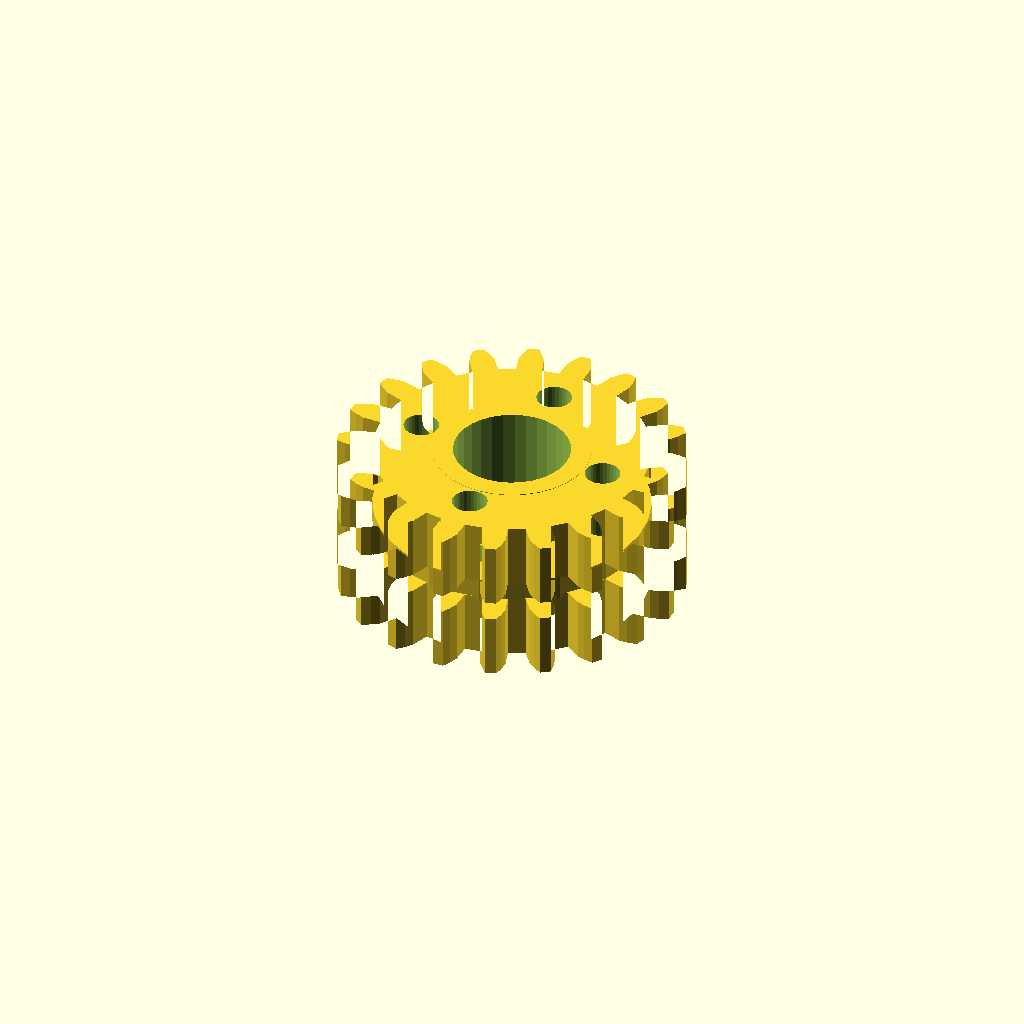
Cell 1: the model at its default parameters.
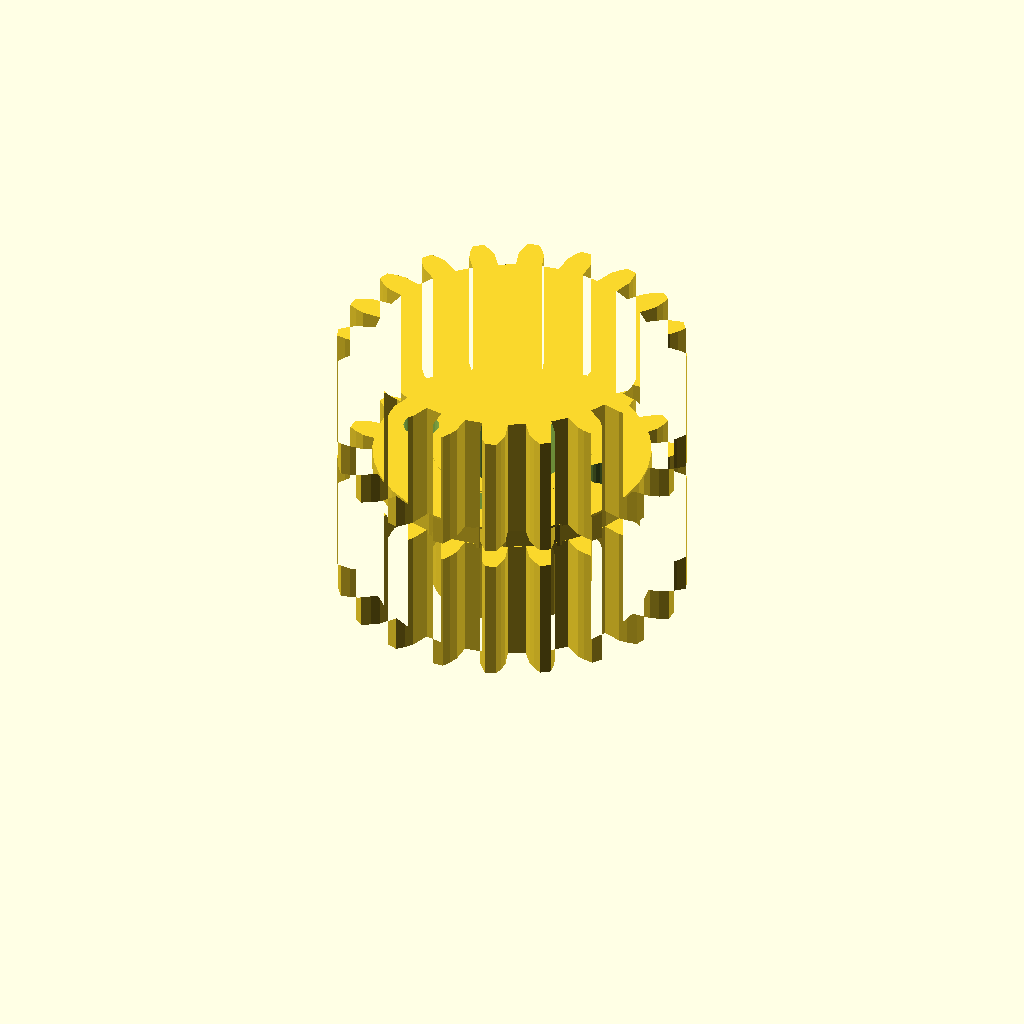
Cell 2: the same model with band_h = 24.
All cells are drawn from one camera (rotation 55°, 0°, 25°, orthographic, colour scheme Cornfield), so only the parameter changes between them.
Source of the model, optional_data/data/gen3/ringgears/part_0051.scad:
$fn = 32;

// ----------------------------------------------------------------------
// Two-module gear rim: z20 m3 and z20 m3, 28 mm wide
// ----------------------------------------------------------------------

// --- parameters (mm) ---
module_a = 3;             // first tooth module
teeth_a = 20;             // first band tooth count
module_b = 3;             // second tooth module
teeth_b = 20;             // second band tooth count
band_h = 12;              // height of one tooth band
web_t = 4;                // web thickness between the bands
total = 28;               // overall width over both bands
root_r = 26.25;           // root radius of the coarse band
hub_r = 15.11;            // hub radius
bore_d = 22.23;           // hub bore
hole_count = 4;           // lightening holes
hole_r = 18.77;           // lightening hole circle radius
hole_d = 6.73;            // lightening hole diameter

band_a = [[26.136, -2.448], [29.73, -2.401], [31.359, -1.844], [32.984, -1.042], [32.984, 1.042], [31.359, 1.844], [29.73, 2.401], [26.136, 2.448], [25.613, 5.749], [29.017, 6.904], [30.394, 7.937], [31.691, 9.201], [31.047, 11.184], [29.255, 11.445], [27.533, 11.471], [24.1, 10.404], [22.583, 13.382], [25.464, 15.532], [26.454, 16.941], [27.297, 18.544], [26.072, 20.23], [24.286, 19.925], [22.641, 19.418], [19.706, 17.342], [17.342, 19.706], [19.418, 22.641], [19.925, 24.286], [20.23, 26.072], [18.544, 27.297], [16.941, 26.454], [15.532, 25.464], [13.382, 22.583], [10.404, 24.1], [11.471, 27.533], [11.445, 29.255], [11.184, 31.047], [9.201, 31.691], [7.937, 30.394], [6.904, 29.017], [5.749, 25.613], [2.448, 26.136], [2.401, 29.73], [1.844, 31.359], [1.042, 32.984], [-1.042, 32.984], [-1.844, 31.359], [-2.401, 29.73], [-2.448, 26.136], [-5.749, 25.613], [-6.904, 29.017], [-7.937, 30.394], [-9.201, 31.691], [-11.184, 31.047], [-11.445, 29.255], [-11.471, 27.533], [-10.404, 24.1], [-13.382, 22.583], [-15.532, 25.464], [-16.941, 26.454], [-18.544, 27.297], [-20.23, 26.072], [-19.925, 24.286], [-19.418, 22.641], [-17.342, 19.706], [-19.706, 17.342], [-22.641, 19.418], [-24.286, 19.925], [-26.072, 20.23], [-27.297, 18.544], [-26.454, 16.941], [-25.464, 15.532], [-22.583, 13.382], [-24.1, 10.404], [-27.533, 11.471], [-29.255, 11.445], [-31.047, 11.184], [-31.691, 9.201], [-30.394, 7.937], [-29.017, 6.904], [-25.613, 5.749], [-26.136, 2.448], [-29.73, 2.401], [-31.359, 1.844], [-32.984, 1.042], [-32.984, -1.042], [-31.359, -1.844], [-29.73, -2.401], [-26.136, -2.448], [-25.613, -5.749], [-29.017, -6.904], [-30.394, -7.937], [-31.691, -9.201], [-31.047, -11.184], [-29.255, -11.445], [-27.533, -11.471], [-24.1, -10.404], [-22.583, -13.382], [-25.464, -15.532], [-26.454, -16.941], [-27.297, -18.544], [-26.072, -20.23], [-24.286, -19.925], [-22.641, -19.418], [-19.706, -17.342], [-17.342, -19.706], [-19.418, -22.641], [-19.925, -24.286], [-20.23, -26.072], [-18.544, -27.297], [-16.941, -26.454], [-15.532, -25.464], [-13.382, -22.583], [-10.404, -24.1], [-11.471, -27.533], [-11.445, -29.255], [-11.184, -31.047], [-9.201, -31.691], [-7.937, -30.394], [-6.904, -29.017], [-5.749, -25.613], [-2.448, -26.136], [-2.401, -29.73], [-1.844, -31.359], [-1.042, -32.984], [1.042, -32.984], [1.844, -31.359], [2.401, -29.73], [2.448, -26.136], [5.749, -25.613], [6.904, -29.017], [7.937, -30.394], [9.201, -31.691], [11.184, -31.047], [11.445, -29.255], [11.471, -27.533], [10.404, -24.1], [13.382, -22.583], [15.532, -25.464], [16.941, -26.454], [18.544, -27.297], [20.23, -26.072], [19.925, -24.286], [19.418, -22.641], [17.342, -19.706], [19.706, -17.342], [22.641, -19.418], [24.286, -19.925], [26.072, -20.23], [27.297, -18.544], [26.454, -16.941], [25.464, -15.532], [22.583, -13.382], [24.1, -10.404], [27.533, -11.471], [29.255, -11.445], [31.047, -11.184], [31.691, -9.201], [30.394, -7.937], [29.017, -6.904], [25.613, -5.749]];
band_b = [[26.136, -2.448], [29.73, -2.401], [31.359, -1.844], [32.984, -1.042], [32.984, 1.042], [31.359, 1.844], [29.73, 2.401], [26.136, 2.448], [25.613, 5.749], [29.017, 6.904], [30.394, 7.937], [31.691, 9.201], [31.047, 11.184], [29.255, 11.445], [27.533, 11.471], [24.1, 10.404], [22.583, 13.382], [25.464, 15.532], [26.454, 16.941], [27.297, 18.544], [26.072, 20.23], [24.286, 19.925], [22.641, 19.418], [19.706, 17.342], [17.342, 19.706], [19.418, 22.641], [19.925, 24.286], [20.23, 26.072], [18.544, 27.297], [16.941, 26.454], [15.532, 25.464], [13.382, 22.583], [10.404, 24.1], [11.471, 27.533], [11.445, 29.255], [11.184, 31.047], [9.201, 31.691], [7.937, 30.394], [6.904, 29.017], [5.749, 25.613], [2.448, 26.136], [2.401, 29.73], [1.844, 31.359], [1.042, 32.984], [-1.042, 32.984], [-1.844, 31.359], [-2.401, 29.73], [-2.448, 26.136], [-5.749, 25.613], [-6.904, 29.017], [-7.937, 30.394], [-9.201, 31.691], [-11.184, 31.047], [-11.445, 29.255], [-11.471, 27.533], [-10.404, 24.1], [-13.382, 22.583], [-15.532, 25.464], [-16.941, 26.454], [-18.544, 27.297], [-20.23, 26.072], [-19.925, 24.286], [-19.418, 22.641], [-17.342, 19.706], [-19.706, 17.342], [-22.641, 19.418], [-24.286, 19.925], [-26.072, 20.23], [-27.297, 18.544], [-26.454, 16.941], [-25.464, 15.532], [-22.583, 13.382], [-24.1, 10.404], [-27.533, 11.471], [-29.255, 11.445], [-31.047, 11.184], [-31.691, 9.201], [-30.394, 7.937], [-29.017, 6.904], [-25.613, 5.749], [-26.136, 2.448], [-29.73, 2.401], [-31.359, 1.844], [-32.984, 1.042], [-32.984, -1.042], [-31.359, -1.844], [-29.73, -2.401], [-26.136, -2.448], [-25.613, -5.749], [-29.017, -6.904], [-30.394, -7.937], [-31.691, -9.201], [-31.047, -11.184], [-29.255, -11.445], [-27.533, -11.471], [-24.1, -10.404], [-22.583, -13.382], [-25.464, -15.532], [-26.454, -16.941], [-27.297, -18.544], [-26.072, -20.23], [-24.286, -19.925], [-22.641, -19.418], [-19.706, -17.342], [-17.342, -19.706], [-19.418, -22.641], [-19.925, -24.286], [-20.23, -26.072], [-18.544, -27.297], [-16.941, -26.454], [-15.532, -25.464], [-13.382, -22.583], [-10.404, -24.1], [-11.471, -27.533], [-11.445, -29.255], [-11.184, -31.047], [-9.201, -31.691], [-7.937, -30.394], [-6.904, -29.017], [-5.749, -25.613], [-2.448, -26.136], [-2.401, -29.73], [-1.844, -31.359], [-1.042, -32.984], [1.042, -32.984], [1.844, -31.359], [2.401, -29.73], [2.448, -26.136], [5.749, -25.613], [6.904, -29.017], [7.937, -30.394], [9.201, -31.691], [11.184, -31.047], [11.445, -29.255], [11.471, -27.533], [10.404, -24.1], [13.382, -22.583], [15.532, -25.464], [16.941, -26.454], [18.544, -27.297], [20.23, -26.072], [19.925, -24.286], [19.418, -22.641], [17.342, -19.706], [19.706, -17.342], [22.641, -19.418], [24.286, -19.925], [26.072, -20.23], [27.297, -18.544], [26.454, -16.941], [25.464, -15.532], [22.583, -13.382], [24.1, -10.404], [27.533, -11.471], [29.255, -11.445], [31.047, -11.184], [31.691, -9.201], [30.394, -7.937], [29.017, -6.904], [25.613, -5.749]];

difference() {
  union() {
    /* tooth band A, overlapping the web by 0.4 mm */
    linear_extrude(height = band_h + 0.4) polygon(band_a);
    /* web */
    translate([0, 0, band_h - 0.4]) cylinder(h = web_t + 0.8, d = 2 * root_r);
    /* tooth band B */
    translate([0, 0, band_h + web_t]) linear_extrude(height = band_h + 0.4) polygon(band_b);
    /* hub */
    translate([0, 0, -0.5]) cylinder(h = total + 1.0, d = 2 * hub_r);
  }
  /* bore */
  translate([0, 0, -2.5]) cylinder(h = total + 5, d = bore_d);
  /* lightening holes through the web */
  for (i = [0 : hole_count - 1]) {
    a = i * 360 / hole_count;
    translate([hole_r * cos(a), hole_r * sin(a), -2.5]) cylinder(h = total + 5, d = hole_d);
  }
}
Parameter table extracted from the source (name, type, default, range or options):
module_a: number, default 3
teeth_a: number, default 20
module_b: number, default 3
teeth_b: number, default 20
band_h: number, default 12
web_t: number, default 4
total: number, default 28
root_r: number, default 26.25
hub_r: number, default 15.11
bore_d: number, default 22.23
hole_count: number, default 4
hole_r: number, default 18.77
hole_d: number, default 6.73
